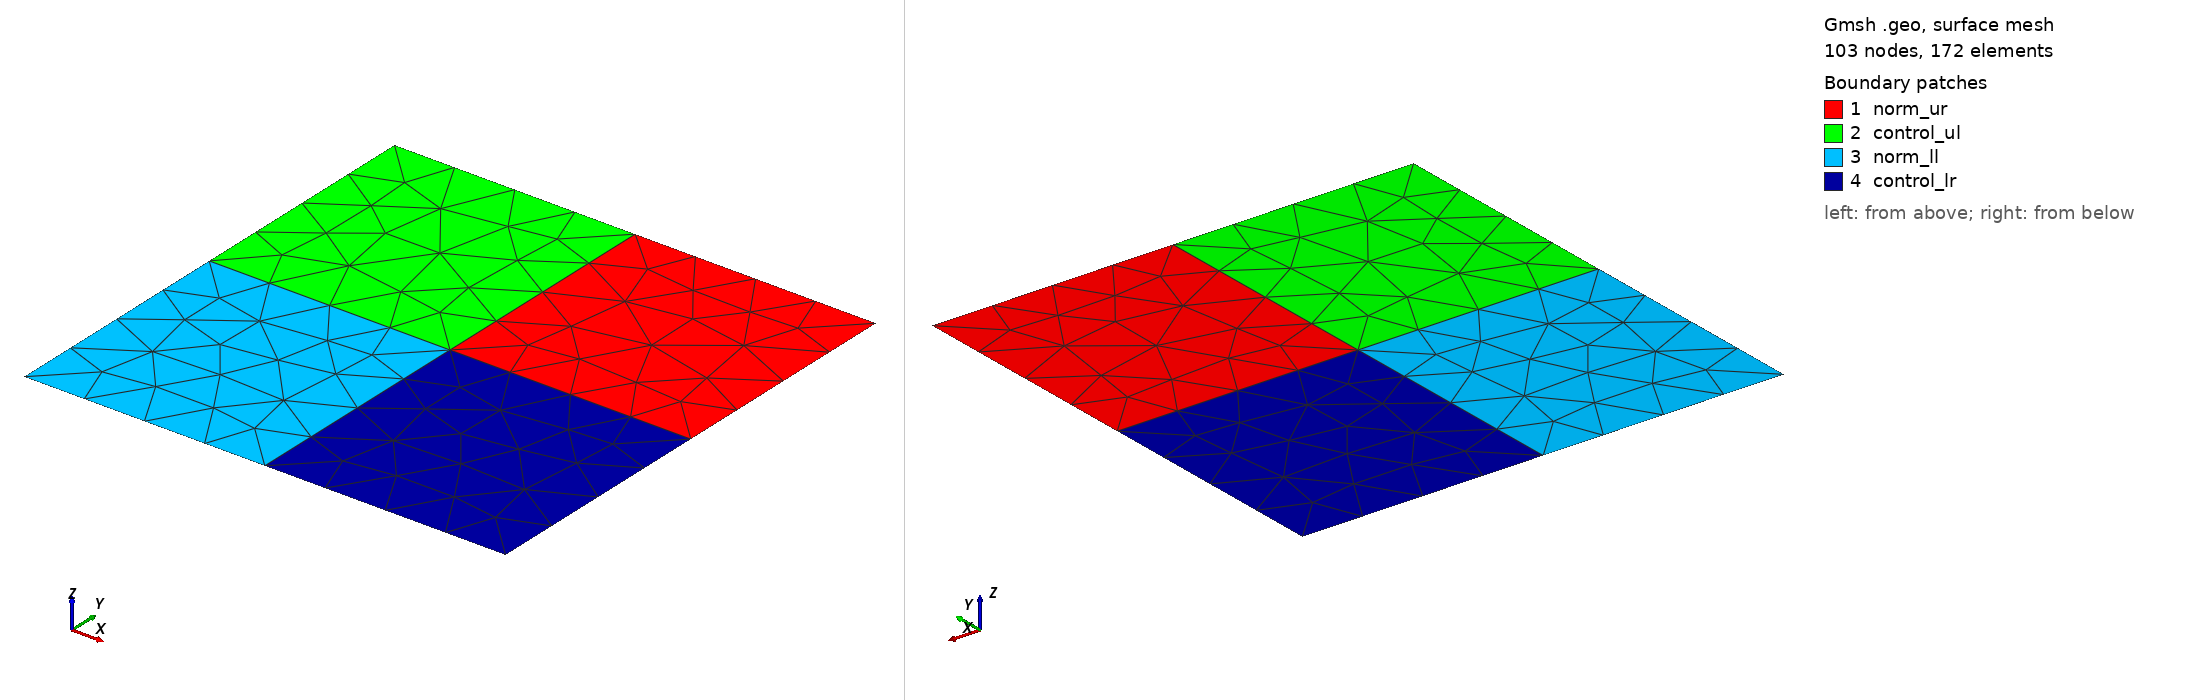

Gmsh geometry script, surface-meshed: 103 nodes, 172 surface elements. Boundary patches (legend numbers): 1 norm_ur, 2 control_ul, 3 norm_ll, 4 control_lr. Left view from above one corner, right view from below the opposite corner. Legend entries are the model's physical surfaces. The drawing asked Gmsh for element sizes between 1% and 20% of the model's largest extent; the script's own settings can give other sizes.

=== fourzone.geo (drawn) ===
// Gmsh project created on Sat May 20 18:19:28 2023
SetFactory("OpenCASCADE");
//+
Rectangle(1) = {0, 0, 0, 30, 30, 0};
//+
Rectangle(2) = {-30, 0, 0, 30, 30, 0};
//+
Rectangle(3) = {-30, -30, 0, 30, 30, 0};
//+
Rectangle(4) = {0, -30, 0, 30, 30, 0};
//+
Physical Surface("control_ul", 17) = {2};
//+
Physical Surface("control_lr", 18) = {4};
//+
Physical Surface("norm_ur", 19) = {1};
//+
Physical Surface("norm_ll", 20) = {3};

BooleanFragments{ Surface{1,2,3,4}; Delete; }{}

//Hide {:}
//Recursive Show { Volume{2}; }
//Mesh.MeshOnlyVisible=1;
//+
//+
Physical Curve("boundary", 21) = {11, 8, 10, 7, 6, 3, 2, 12};
